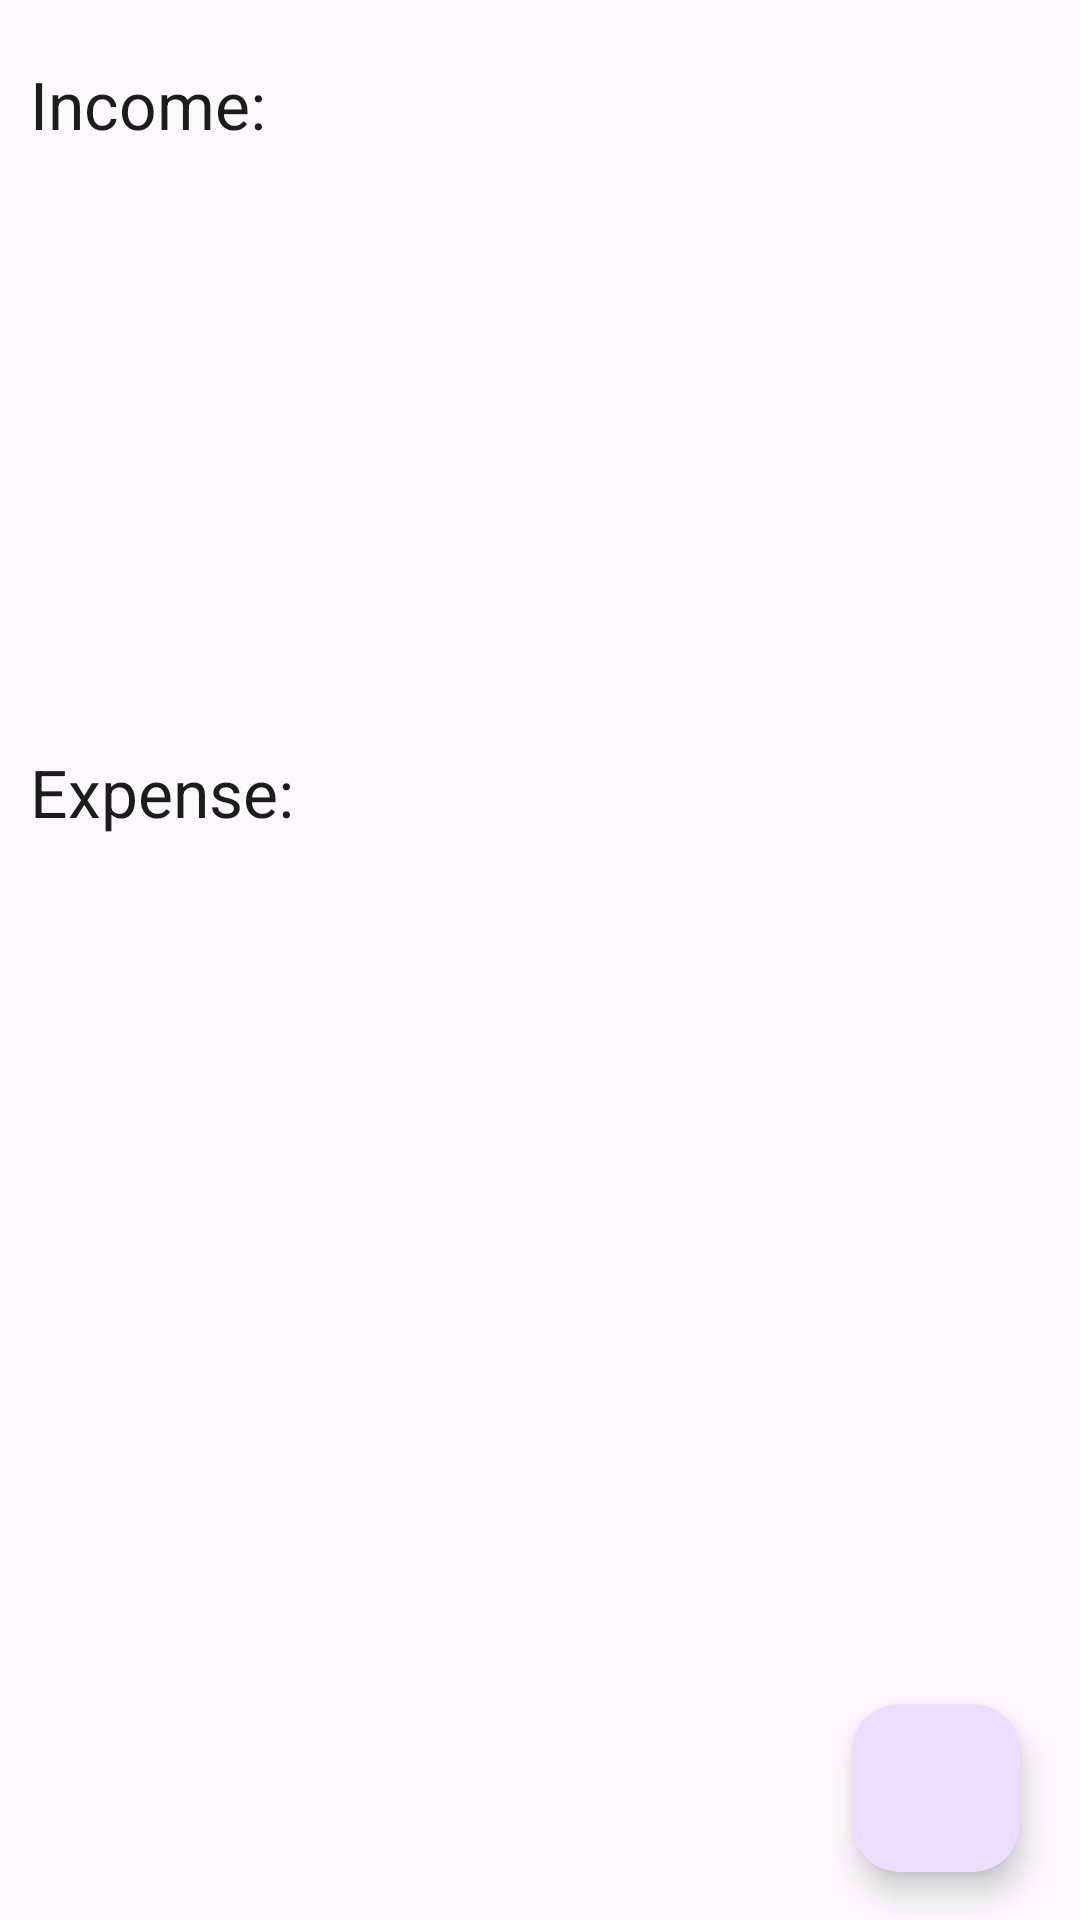

Reconstruct the res/layout file that produces this screen, plus the resources it refers to.
<!-- AndroidManifest.xml: application theme Theme.FinFlow_New_Version -->
<!-- res/layout/fragment_dashboard.xml -->
<?xml version="1.0" encoding="utf-8"?>
<LinearLayout xmlns:android="http://schemas.android.com/apk/res/android"
    xmlns:tools="http://schemas.android.com/tools"
    xmlns:app="http://schemas.android.com/apk/res-auto"
    android:layout_width="match_parent"
    android:layout_height="match_parent"
    android:orientation="vertical"
    tools:context=".Dashboard">

    <com.google.android.material.card.MaterialCardView
        android:layout_width="match_parent"
        app:cardElevation="5dp"
        android:elevation="10dp"
        android:layout_height="wrap_content">
        <LinearLayout
            android:layout_width="match_parent"
            android:orientation="vertical"
            android:layout_height="wrap_content">
            <LinearLayout                android:layout_width="match_parent"
                android:orientation="horizontal"
                android:layout_height="wrap_content">
                <RelativeLayout
                    android:layout_width="0dp"
                    android:layout_weight="1"
                    android:gravity="center"
                    android:layout_height="wrap_content"/>
                <RelativeLayout
                    android:layout_width="0dp"
                    android:layout_weight="1"
                    android:gravity="center"
                    android:layout_height="wrap_content"/>

            </LinearLayout>
            <LinearLayout
                android:layout_width="match_parent"
                android:orientation="horizontal"
                android:layout_height="wrap_content">
                <RelativeLayout
                    android:layout_width="0dp"
                    android:layout_weight="1"
                    android:gravity="center"
                    android:layout_height="wrap_content"/>
                <RelativeLayout
                    android:layout_width="0dp"
                    android:layout_weight="1"
                    android:gravity="center"
                    android:layout_height="wrap_content"/>

            </LinearLayout>

        </LinearLayout>

    </com.google.android.material.card.MaterialCardView>

    <androidx.coordinatorlayout.widget.CoordinatorLayout
        android:layout_width="match_parent"
        android:layout_height="match_parent">

        <ScrollView
            android:layout_width="match_parent"
            android:layout_height="wrap_content">

            <LinearLayout
                android:layout_width="match_parent"
                android:layout_height="wrap_content"
                android:layout_marginTop="10dp"
                android:orientation="vertical">

                <TextView
                    android:layout_width="match_parent"
                    android:layout_height="wrap_content"
                    android:padding="10dp"
                    android:text="Income:"
                    android:textAppearance="?android:textAppearanceLarge" />

                <androidx.recyclerview.widget.RecyclerView
                    android:id="@+id/recycler_income"
                    android:layout_width="match_parent"
                    android:layout_height="180dp">


                </androidx.recyclerview.widget.RecyclerView>

                <TextView
                    android:layout_width="match_parent"
                    android:layout_height="wrap_content"
                    android:padding="10dp"
                    android:text="Expense:"
                    android:textAppearance="?android:textAppearanceLarge" />

                <androidx.recyclerview.widget.RecyclerView
                    android:id="@+id/recycler_expense"
                    android:layout_width="match_parent"
                    android:layout_height="180dp" />


            </LinearLayout>

        </ScrollView>


        <LinearLayout
            android:layout_width="wrap_content"
            android:layout_height="wrap_content"
            android:layout_gravity="bottom|end"
            android:layout_marginRight="15dp"
            android:layout_marginBottom="160dp">

            <TextView
                android:id="@+id/expense_ft_text"
                android:layout_width="wrap_content"
                android:layout_height="wrap_content"
                android:layout_gravity="center"
                android:layout_marginRight="5dp"
                android:padding="5dp"
                android:text="Expense"
                android:textAppearance="?android:textAppearanceSmall"
                android:visibility="invisible" />

            <com.google.android.material.floatingactionbutton.FloatingActionButton
                android:id="@+id/expense_ft_btn"
                android:layout_width="wrap_content"
                android:layout_height="wrap_content"
                android:layout_gravity="bottom|end"
                android:elevation="6dp"
                android:src="@drawable/expense"
                android:visibility="invisible"
                app:fabSize="mini"
                app:pressedTranslationZ="12dp"

                />
        </LinearLayout>

        <LinearLayout
            android:layout_width="wrap_content"
            android:layout_height="wrap_content"
            android:layout_gravity="bottom|end"
            android:layout_marginRight="15dp"
            android:layout_marginBottom="90dp">

            <TextView
                android:id="@+id/income_ft_text"
                android:layout_width="wrap_content"
                android:layout_height="wrap_content"
                android:layout_gravity="center"
                android:layout_marginRight="5dp"
                android:padding="5dp"
                android:text="Income"
                android:textAppearance="?android:textAppearanceSmall"
                android:visibility="invisible" />

            <com.google.android.material.floatingactionbutton.FloatingActionButton
                android:id="@+id/income_ft_btn"
                android:layout_width="wrap_content"
                android:layout_height="wrap_content"
                android:layout_gravity="bottom|end"
                android:elevation="6dp"
                android:src="@drawable/income"
                android:visibility="invisible"
                app:fabSize="mini"
                app:pressedTranslationZ="12dp"

                />
        </LinearLayout>

        <com.google.android.material.floatingactionbutton.FloatingActionButton
            android:id="@+id/fb_main_plus_btn"
            android:layout_width="wrap_content"
            android:layout_height="wrap_content"
            android:layout_gravity="bottom|end"
            android:layout_marginRight="20dp"
            android:layout_marginBottom="16dp"
            android:src="@drawable/income"
            app:fabSize="normal" />
    </androidx.coordinatorlayout.widget.CoordinatorLayout>


</LinearLayout>
<!-- resources referenced by this layout -->
<resources>
  <style name="Theme.FinFlow_New_Version" parent="Theme.Material3.DayNight">
          <item name="colorPrimary">@color/lavender</item>
          <item name="colorPrimaryVariant">@color/lavender</item>
          <item name="colorOnPrimary">@color/white</item>
          <item name="colorSecondary">@color/teal_200</item>
          <item name="colorSecondaryVariant">@color/teal_700</item>
          <item name="colorOnSecondary">@color/black</item>
          <item name="android:statusBarColor">?attr/colorPrimaryVariant</item>
      </style>
  <color name="lavender">#8692f7</color>
  <color name="white">#FFFFFFFF</color>
  <color name="teal_200">#FF03DAC5</color>
  <color name="teal_700">#FF018786</color>
  <color name="black">#FF000000</color>
</resources>
